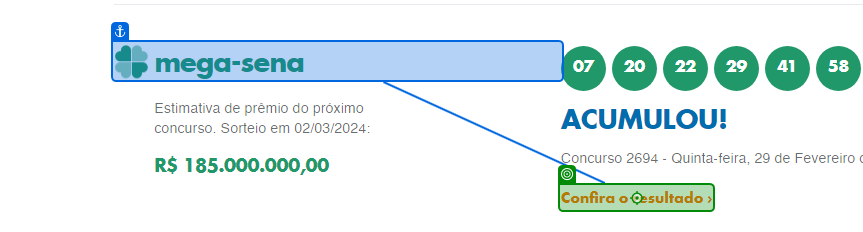
Task: Robot developed to test the RPA developer position at the company Cyber Solutions
Workflow: NavigateToTheResultsPage

Step 1: click on the link 'Confira o resultado ›' in window 'Loterias | CAIXA' (chrome.exe)
